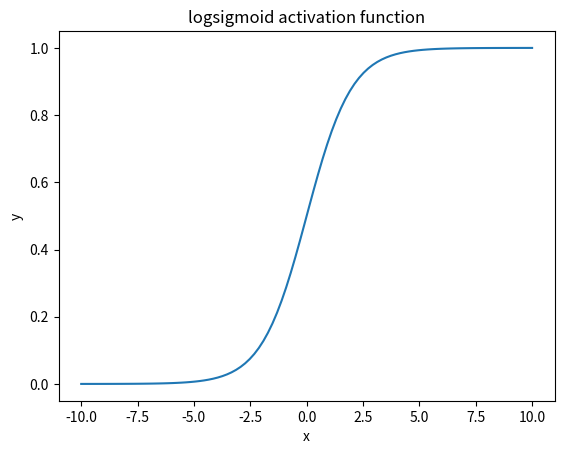

The matplotlib source for this figure:
from math import*
import numpy as np
from matplotlib import pyplot as plt

def logsig(x):
    y=[]
    i=0
    while(i<len(x)):
        y.append(1/(1+exp(-x[i])))
        i+=1
    return y

            
x=np.linspace(-10,10,100)# create 100 points in between -10 to 10
y=logsig(x) # function call 
plt.figure(1)
plt.plot(x,y)
plt.title("logsigmoid activation function")
plt.xlabel("x")
plt.ylabel("y")
plt.show()

